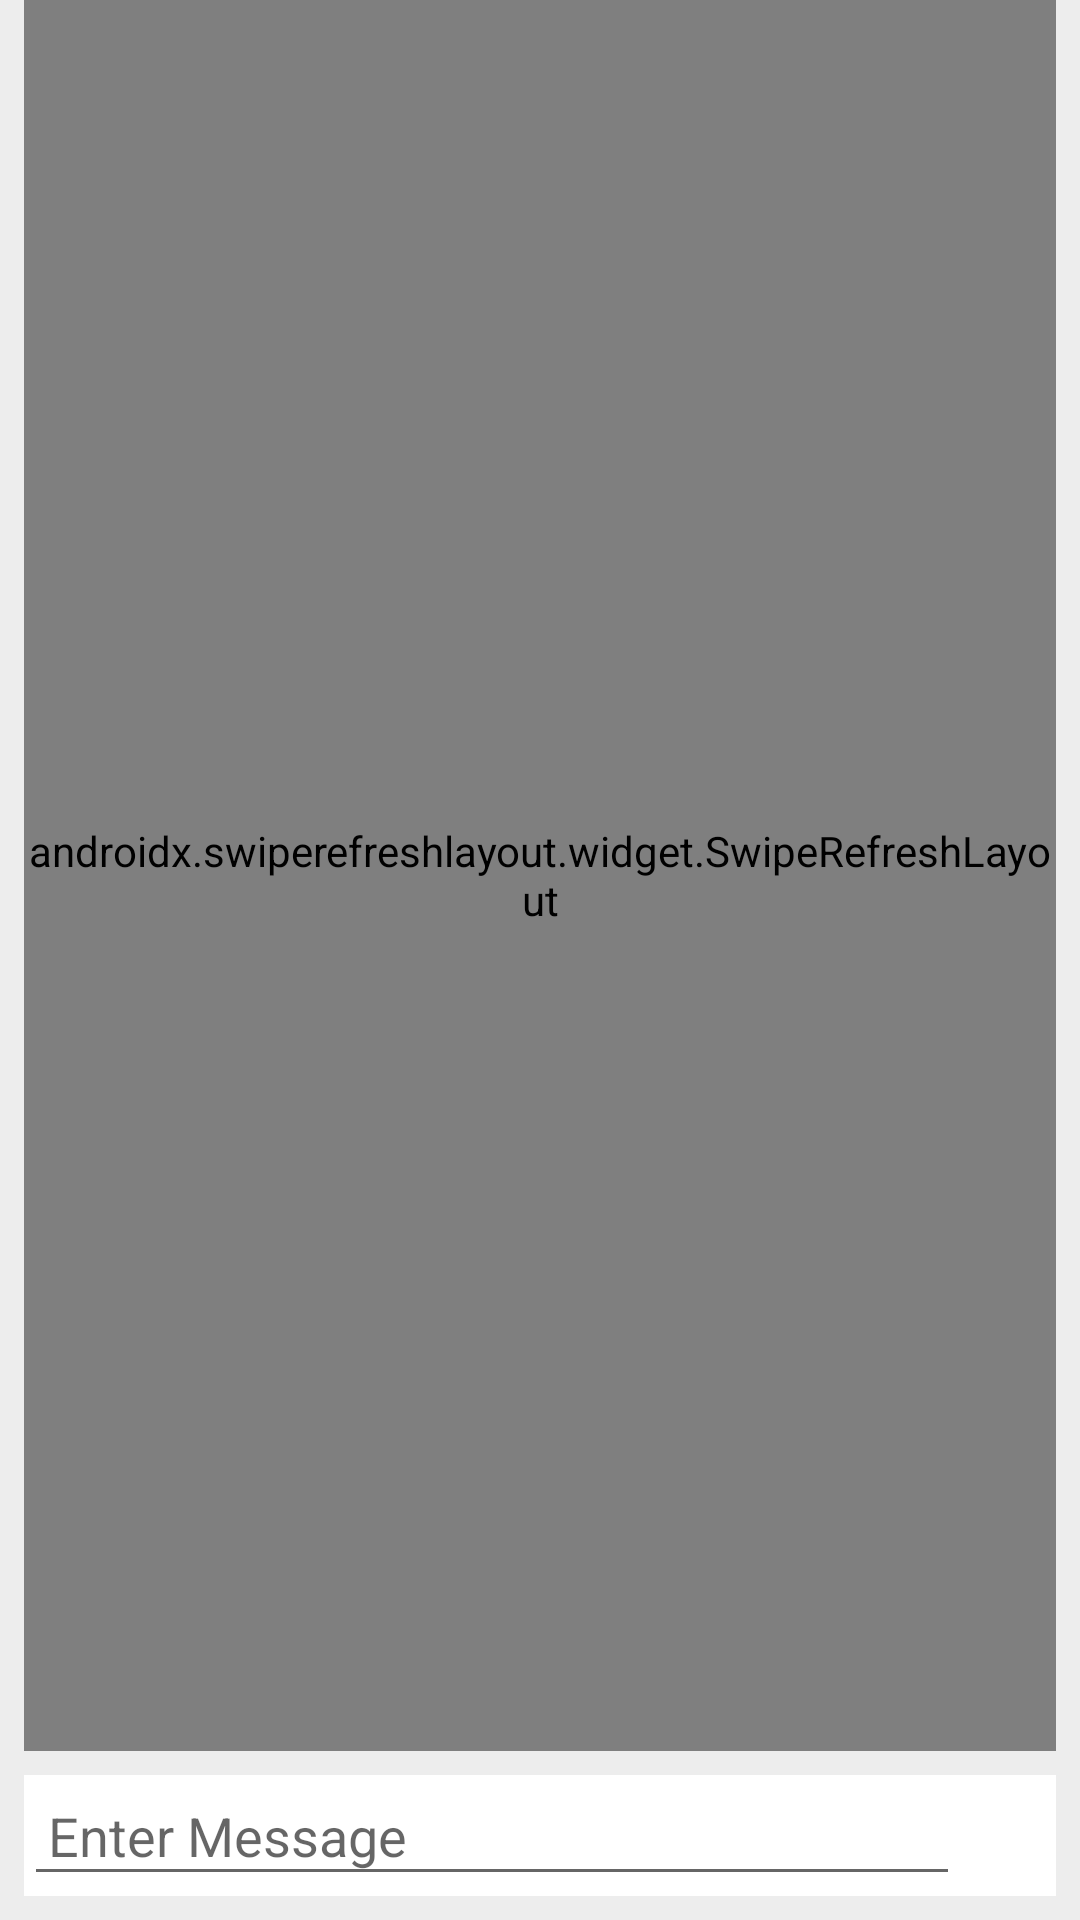

This screen was rendered from an Android layout file. Write that file and the resources it references.
<!-- AndroidManifest.xml: activity theme Theme.FireChat.Toolbar -->
<!-- res/layout/activity_chat.xml -->
<?xml version="1.0" encoding="utf-8"?>
<androidx.constraintlayout.widget.ConstraintLayout xmlns:android="http://schemas.android.com/apk/res/android"
    xmlns:app="http://schemas.android.com/apk/res-auto"
    xmlns:tools="http://schemas.android.com/tools"
    android:layout_width="match_parent"
    android:layout_height="match_parent"
    android:background="@color/chat_background">

    <LinearLayout
        android:id="@+id/llProgress"
        android:layout_width="match_parent"
        android:layout_height="wrap_content"
        android:background="@android:color/white"
        android:orientation="vertical"
        app:layout_constraintEnd_toEndOf="parent"
        app:layout_constraintStart_toStartOf="parent"
        app:layout_constraintTop_toTopOf="parent" />


    <LinearLayout
        android:id="@+id/llSendChat"
        android:layout_width="match_parent"
        android:layout_height="wrap_content"
        android:layout_marginStart="8dp"
        android:layout_marginLeft="8dp"
        android:layout_marginEnd="8dp"
        android:layout_marginRight="8dp"
        android:layout_marginBottom="8dp"
        android:background="@android:color/white"
        android:gravity="center_vertical"
        android:orientation="horizontal"
        app:layout_constraintBottom_toBottomOf="parent"
        app:layout_constraintEnd_toEndOf="parent"
        app:layout_constraintStart_toStartOf="parent">

        <EditText
            android:id="@+id/etMessage"
            android:layout_width="0dp"
            android:layout_height="wrap_content"
            android:layout_weight="1"
            android:ems="10"
            android:hint="@string/enter_message"
            android:inputType="textPersonName"
            android:padding="8dp" />

        <ImageView
            android:id="@+id/ivLocation"
            android:layout_width="wrap_content"
            android:layout_height="wrap_content"
            android:padding="8dp"
            app:srcCompat="@drawable/ic_location"
            app:tint="@color/gray" />

        <ImageView
            android:id="@+id/ivSend"
            android:layout_width="wrap_content"
            android:layout_height="wrap_content"
            android:padding="8dp"
            app:srcCompat="@drawable/ic_send"
            app:tint="@color/gray" />
    </LinearLayout>

    <androidx.swiperefreshlayout.widget.SwipeRefreshLayout
        android:id="@+id/srlMessages"
        android:layout_width="0dp"
        android:layout_height="0dp"
        android:layout_marginStart="8dp"
        android:layout_marginEnd="8dp"
        android:layout_marginBottom="8dp"
        app:layout_constraintBottom_toTopOf="@+id/llSendChat"
        app:layout_constraintEnd_toEndOf="parent"
        app:layout_constraintStart_toStartOf="parent"
        app:layout_constraintTop_toTopOf="parent">

        <androidx.recyclerview.widget.RecyclerView
            android:id="@+id/rvMessages"
            android:layout_width="match_parent"
            android:layout_height="match_parent" />
    </androidx.swiperefreshlayout.widget.SwipeRefreshLayout>
</androidx.constraintlayout.widget.ConstraintLayout>
<!-- resources referenced by this layout -->
<resources>
  <color name="chat_background">#ededed</color>
  <color name="gray">#3D3C3C</color>
  <string name="enter_message">Enter Message</string>
  <style name="Theme.FireChat.Toolbar" parent="Theme.MaterialComponents.DayNight.DarkActionBar">
          
          <item name="colorPrimary">@color/purple_500</item>
          <item name="colorPrimaryVariant">@color/purple_700</item>
          <item name="colorOnPrimary">@color/white</item>
          
          <item name="colorSecondary">@color/teal_200</item>
          <item name="colorSecondaryVariant">@color/teal_700</item>
          <item name="colorOnSecondary">@color/purple_500</item>
          
          <item name="android:statusBarColor" tools:targetApi="l">?attr/colorPrimaryVariant</item>
          
      </style>
  <color name="purple_500">#FF6200EE</color>
  <color name="purple_700">#FF3700B3</color>
  <color name="white">#FFFFFFFF</color>
  <color name="teal_200">#FF03DAC5</color>
  <color name="teal_700">#FF018786</color>
</resources>
